2-way image classification set "KMC_LiverGrading" from GitHub (RahulVishal/NITK-liver-cancer-detection); label vocabulary: grade 0, grade 1.

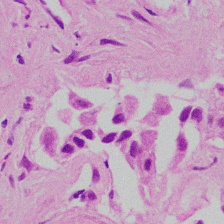
Label: grade 1

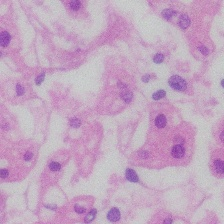
Label: grade 0

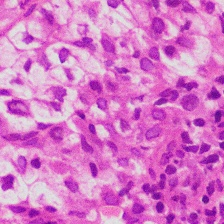
Label: grade 1

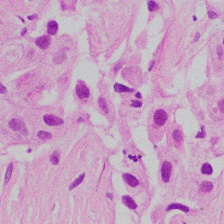
Label: grade 1

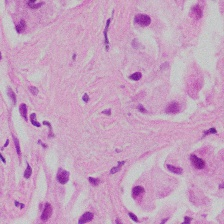
Label: grade 1

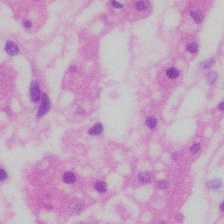
Label: grade 0
